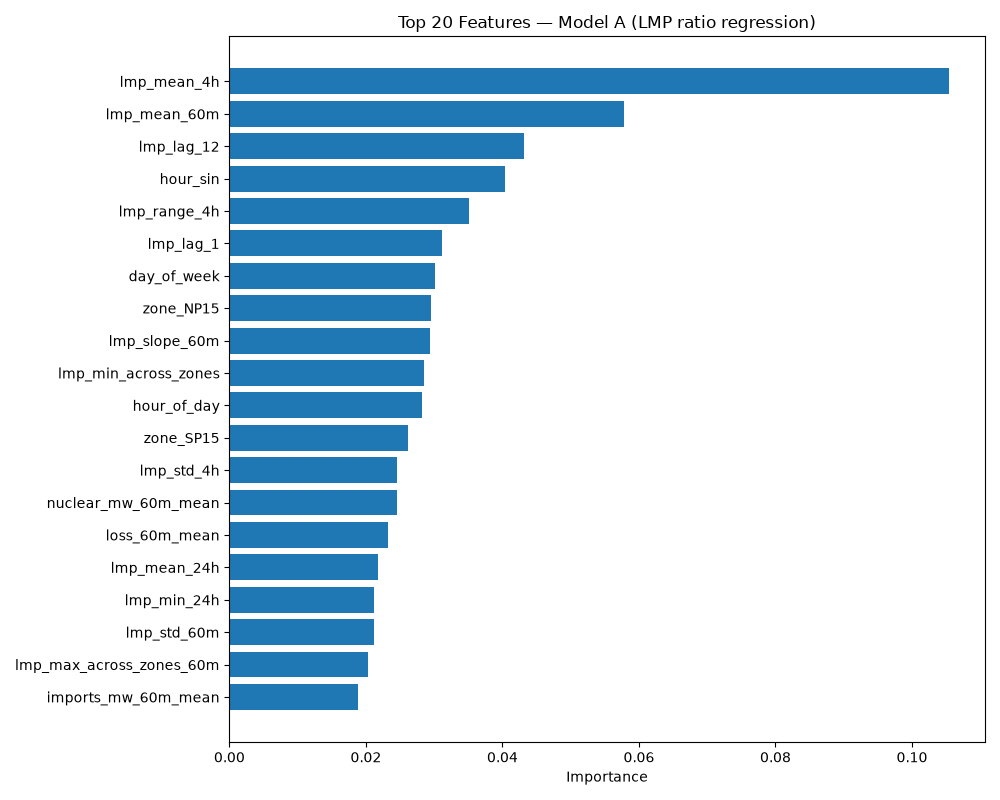

The data file committed next to this chart (first rows):
feature, importance
lmp_mean_4h, 0.1054
lmp_mean_60m, 0.05787
lmp_lag_12, 0.04322
hour_sin, 0.0404
lmp_range_4h, 0.03509
lmp_lag_1, 0.03118
day_of_week, 0.03015
zone_NP15, 0.02959
lmp_slope_60m, 0.02936
lmp_min_across_zones, 0.02849
hour_of_day, 0.02818
zone_SP15, 0.02623
lmp_std_4h, 0.02458
nuclear_mw_60m_mean, 0.02451
loss_60m_mean, 0.02319
lmp_mean_24h, 0.02175
lmp_min_24h, 0.0212
lmp_std_60m, 0.02112
lmp_max_across_zones_60m, 0.02034
imports_mw_60m_mean, 0.01887
lmp_lag_48, 0.01848
Loss, 0.01836
lmp_spread_np_sp, 0.01805
Congestion, 0.01789
lmp_spread_np_zp, 0.01783
batteries_mw_60m_mean, 0.01724
lmp_pct_change_60m, 0.01683
congestion_60m_mean, 0.01543
lmp_spread_sp_zp, 0.01538
lmp_std_24h, 0.01465
wind_mw_60m_mean, 0.01404
natural_gas_mw_60m_mean, 0.01404
solar_mw_60m_mean, 0.01395
large_hydro_mw_60m_mean, 0.01338
hour_cos, 0.01316
zone_NP15, 0.01198
lmp_mean_across_zones, 0.01198
energy_60m_mean, 0.01047
Energy, 0.01046
zone_ZP26, 0.009618
lmp_max_across_zones, 0.008822
lmp_max_24h, 0.008607
lmp_pct_change_5m, 0.007325
month, 0.006716
is_weekend, 0.005171
month_cos, 0.005147
month_sin, 0.004276
ghg_nonzero_pct_60m, 0.0
ghg_60m_mean, 0.0
zone_SP15, 0.0
zone_ZP26, 0.0
